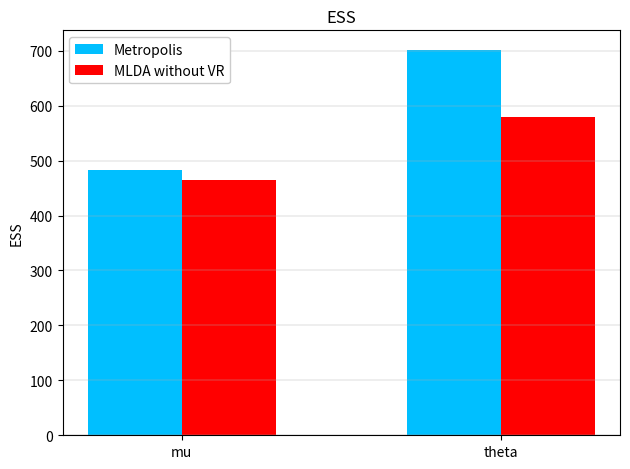
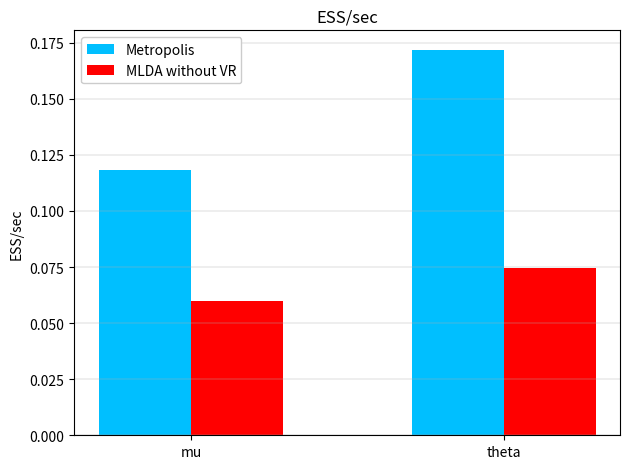

Write the Python code that produced these figures, in order.
#!/usr/bin/env python3
# -*- coding: utf-8 -*-
"""
Created on Mon Dec 27 14:18:46 2021

@author: andreaboselli
"""

# %% Import libraries

import numpy             as np
import matplotlib.pyplot as plt



# %% Set tables to be converted in barplots

#                          \mu,      \theta
ESS_table     = np.array([[483.3679 ,701.9119 ],  # MH
                          [465.1011 ,579.1599 ]]) # MLDA_without_VR

ESS_sec_table = np.array([[0.118379 ,0.171902 ],  # MH
                          [0.059717 ,0.074362 ]]) # MLDA_without_VR

variables_names =         ['mu'     ,'theta'  ]

methods_names   = ['Metropolis',
                   'MLDA without VR']

methods_colors  = ['deepskyblue',
                   'red']



# %% Convert ESS_table into a barplot

nvars    = len(variables_names)
nmethods = len(methods_names)

width = 0.10                                    # the width of the bars
x = np.arange(nvars) * (width * nmethods * 1.7) # the labels locations


fig1, ax1 = plt.subplots(dpi=300)

for i in range(nmethods):
    
    ax1.bar(x      = x + i*width - (nmethods-1)*width/2, 
            height = ESS_table[i], 
            width  = width, 
            color  = methods_colors[i],
            label  = methods_names [i])


plt.xticks(x, variables_names)
ax1.set_ylabel('ESS')
ax1.set_title ('ESS')


ax1.legend(framealpha=1)
fig1.tight_layout()
ax1.grid(axis='y', linewidth=0.3)

plt.show()



# %% Convert ESS_sec_table into a barplot


fig2, ax2 = plt.subplots(dpi=300)

for i in range(nmethods):
    
    ax2.bar(x      = x + i*width - (nmethods-1)*width/2, 
            height = ESS_sec_table[i], 
            width  = width, 
            color  = methods_colors[i],
            label  = methods_names [i])


plt.xticks(x, variables_names)
ax2.set_ylabel('ESS/sec')
ax2.set_title ('ESS/sec')


ax2.legend(framealpha=1)
fig2.tight_layout()
ax2.grid(axis='y', linewidth=0.3)

plt.show()